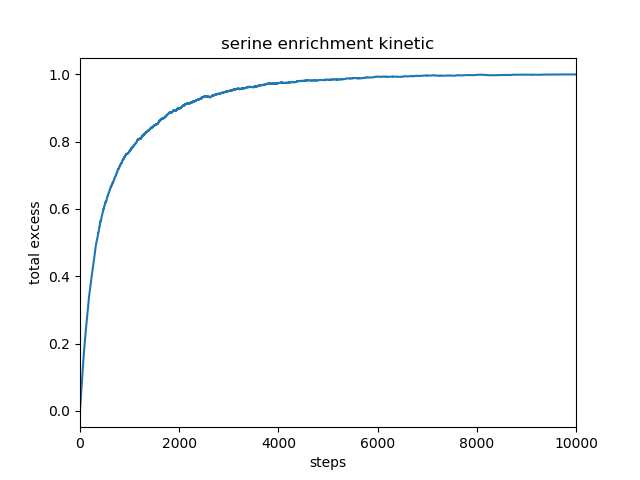

The data file committed next to this chart (first rows):
, total_excess
0, 0.00125
1, 0.00325
2, 0.005
3, 0.007
4, 0.00925
5, 0.01175
6, 0.014
7, 0.01625
8, 0.01875
9, 0.02125
10, 0.02375
11, 0.02625
12, 0.02875
13, 0.031
14, 0.0335
15, 0.03575
16, 0.038
17, 0.0405
18, 0.043
19, 0.04525
20, 0.04775
21, 0.05025
22, 0.05275
23, 0.055
24, 0.0575
25, 0.0595
26, 0.06175
27, 0.06375
28, 0.066
29, 0.0685
30, 0.07075
31, 0.073
32, 0.07525
33, 0.0775
34, 0.07975
35, 0.08225
36, 0.0845
37, 0.08675
38, 0.08875
39, 0.091
40, 0.0935
41, 0.095
42, 0.09675
43, 0.09925
44, 0.1013
45, 0.1035
46, 0.1055
47, 0.1075
48, 0.1095
49, 0.1118
50, 0.114
51, 0.1155
52, 0.1175
53, 0.1192
54, 0.1218
55, 0.1238
56, 0.1256
57, 0.1271
58, 0.1291
59, 0.1313
... 9,940 more rows
